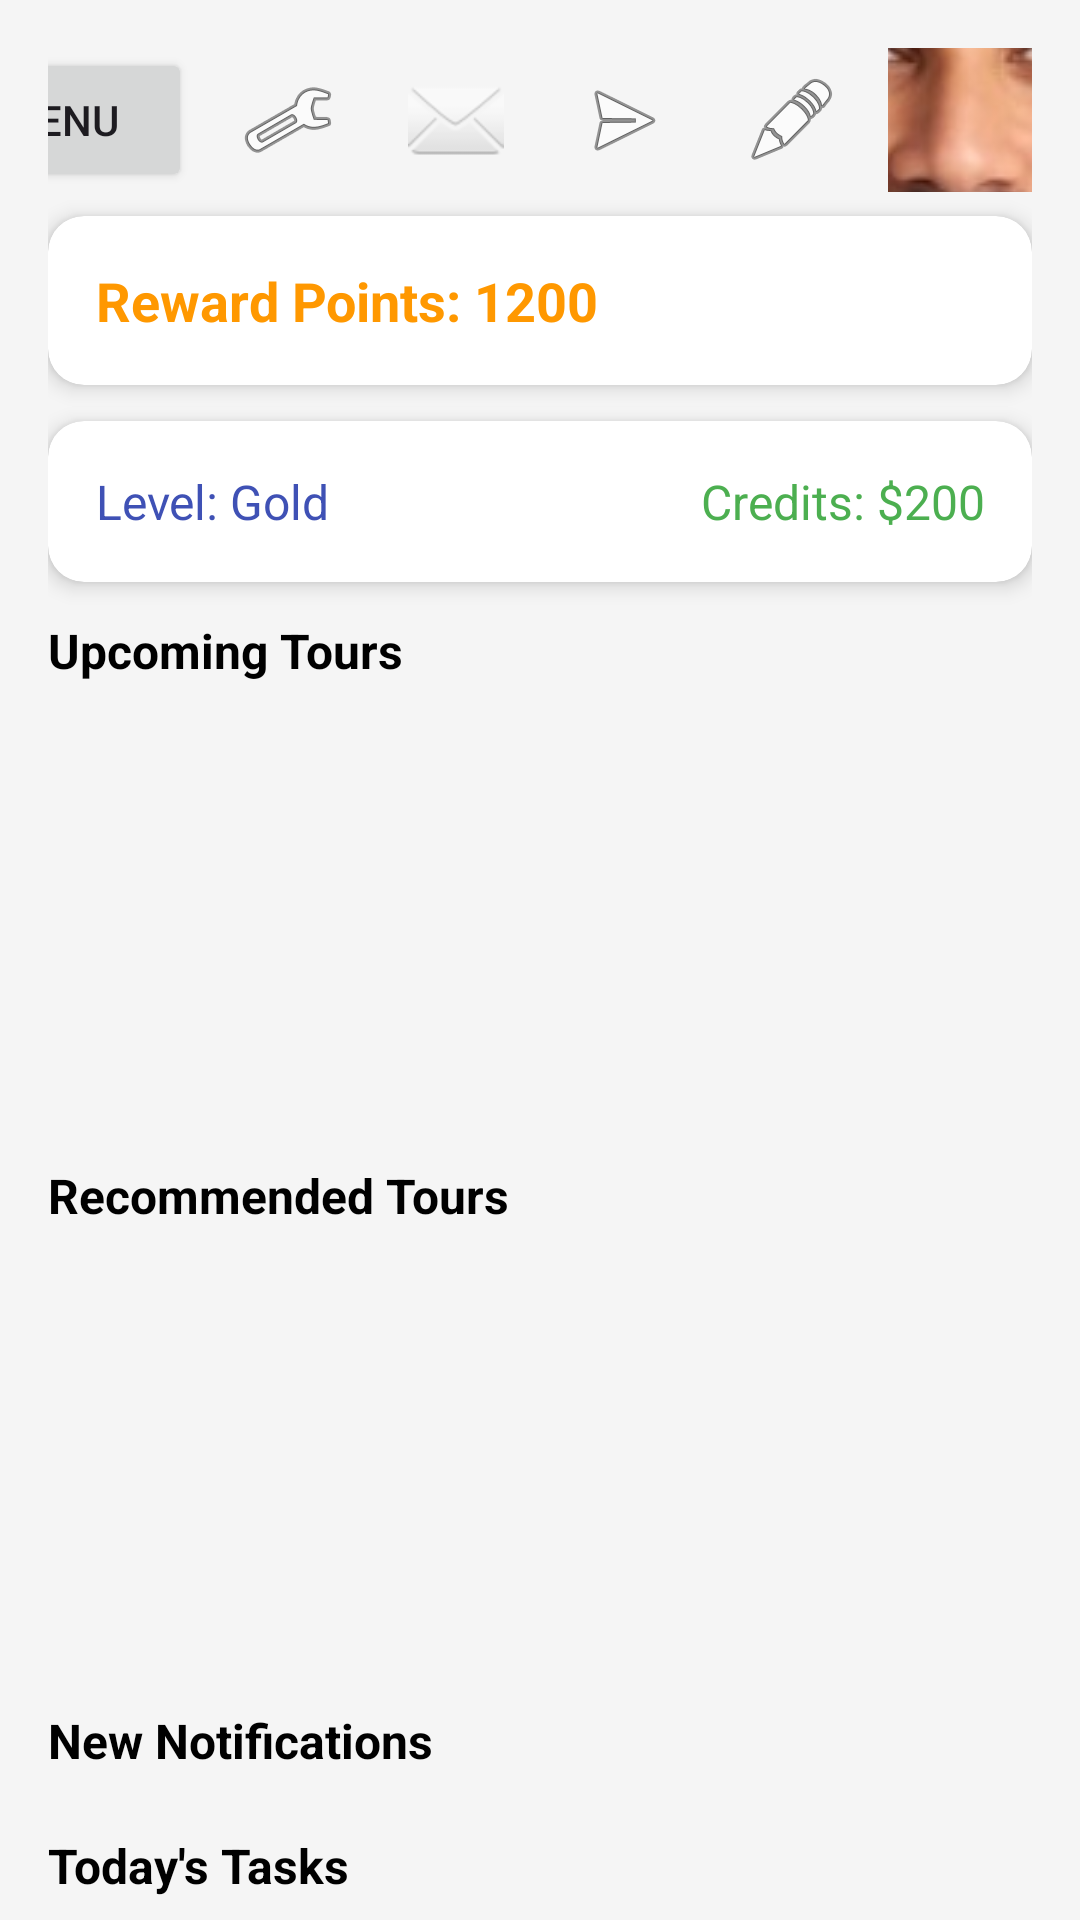

This screen was rendered from an Android layout file. Write that file and the resources it references.
<!-- AndroidManifest.xml: application theme Theme.TourBooking -->
<!-- res/layout/activity_dash_board.xml -->
<?xml version="1.0" encoding="utf-8"?>
<androidx.core.widget.NestedScrollView xmlns:android="http://schemas.android.com/apk/res/android"
    xmlns:app="http://schemas.android.com/apk/res-auto"
    android:layout_width="match_parent"
    android:layout_height="match_parent"
    android:fillViewport="true"
    android:background="#F5F5F5">

    <LinearLayout
        android:layout_width="match_parent"
        android:layout_height="wrap_content"
        android:orientation="vertical"
        android:padding="16dp">

        
        <LinearLayout
    android:layout_width="match_parent"
    android:layout_height="wrap_content"
    android:orientation="horizontal"
    android:gravity="end"
    android:layout_marginBottom="8dp">

    <Button
        android:id="@+id/btnMenu"
        android:layout_width="wrap_content"
        android:layout_height="48dp"
        android:text="Menu"
        android:layout_gravity="center_vertical"
        android:layout_marginEnd="8dp"/>

    <ImageButton
    android:id="@+id/btnSettings"
    android:layout_width="48dp"
    android:layout_height="48dp"
    android:src="@android:drawable/ic_menu_preferences"
    android:contentDescription="Settings"
    android:background="?attr/selectableItemBackgroundBorderless"
    android:layout_gravity="center_vertical"
    android:layout_marginEnd="8dp"/>
<ImageButton
    android:id="@+id/btnNotifications"
    android:layout_width="48dp"
    android:layout_height="48dp"
    android:src="@android:drawable/ic_dialog_email"
    android:contentDescription="Notifications"
    android:background="?attr/selectableItemBackgroundBorderless"
    android:layout_gravity="center_vertical"
    android:layout_marginEnd="8dp"/>
<ImageButton
    android:id="@+id/btnChat"
    android:layout_width="48dp"
    android:layout_height="48dp"
    android:src="@android:drawable/ic_menu_send"
    android:contentDescription="Chat"
    android:background="?attr/selectableItemBackgroundBorderless"
    android:layout_gravity="center_vertical"
    android:layout_marginEnd="8dp"/>
<ImageButton
    android:id="@+id/btnFeedback"
    android:layout_width="48dp"
    android:layout_height="48dp"
    android:src="@android:drawable/ic_menu_edit"
    android:contentDescription="Feedback"
    android:background="?attr/selectableItemBackgroundBorderless"
    android:layout_gravity="center_vertical"
    android:layout_marginEnd="8dp"/>

    <ImageButton
        android:id="@+id/btnProfile"
        android:layout_width="48dp"
        android:layout_height="48dp"
        android:background="?attr/selectableItemBackgroundBorderless"
        android:src="@drawable/ic_avatar_placeholder"
        android:contentDescription="Profile"
        android:layout_gravity="center_vertical"/>
</LinearLayout>

        
        <androidx.cardview.widget.CardView
            android:layout_width="match_parent"
            android:layout_height="wrap_content"
            android:layout_marginBottom="12dp"
            app:cardElevation="4dp"
            app:cardCornerRadius="12dp">

            <LinearLayout
                android:layout_width="match_parent"
                android:layout_height="wrap_content"
                android:orientation="vertical"
                android:padding="16dp">

                <TextView
                    android:id="@+id/tvRewardPoints"
                    android:layout_width="wrap_content"
                    android:layout_height="wrap_content"
                    android:text="Reward Points: 1200"
                    android:textStyle="bold"
                    android:textSize="18sp"
                    android:textColor="#FF9800" />
            </LinearLayout>
        </androidx.cardview.widget.CardView>

        
        <androidx.cardview.widget.CardView
            android:layout_width="match_parent"
            android:layout_height="wrap_content"
            android:layout_marginBottom="12dp"
            app:cardElevation="4dp"
            app:cardCornerRadius="12dp">

            <LinearLayout
                android:layout_width="match_parent"
                android:layout_height="wrap_content"
                android:orientation="horizontal"
                android:padding="16dp"
                android:weightSum="2">

                <TextView
                    android:id="@+id/tvUserLevel"
                    android:layout_width="0dp"
                    android:layout_height="wrap_content"
                    android:layout_weight="1"
                    android:text="Level: Gold"
                    android:textSize="16sp"
                    android:textColor="#3F51B5" />

                <TextView
                    android:id="@+id/tvTravelCredits"
                    android:layout_width="0dp"
                    android:layout_height="wrap_content"
                    android:layout_weight="1"
                    android:gravity="end"
                    android:text="Credits: $200"
                    android:textSize="16sp"
                    android:textColor="#4CAF50" />
            </LinearLayout>
        </androidx.cardview.widget.CardView>

        
        <TextView
            android:text="Upcoming Tours"
            android:textStyle="bold"
            android:textSize="16sp"
            android:textColor="#000"
            android:layout_marginBottom="4dp"
            android:layout_width="wrap_content"
            android:layout_height="wrap_content"
            />

        <androidx.recyclerview.widget.RecyclerView
            android:id="@+id/recyclerUpcomingTours"
            android:layout_width="match_parent"
            android:layout_height="140dp"
            android:layout_marginBottom="16dp" />

        
        <TextView
            android:text="Recommended Tours"
            android:textStyle="bold"
            android:textSize="16sp"
            android:textColor="#000"
            android:layout_marginBottom="4dp"
            android:layout_width="wrap_content"
            android:layout_height="wrap_content"
            />

        <androidx.recyclerview.widget.RecyclerView
            android:id="@+id/recyclerRecommendedTours"
            android:layout_width="match_parent"
            android:layout_height="140dp"
            android:layout_marginBottom="16dp" />

        
        <TextView
            android:text="New Notifications"
            android:textStyle="bold"
            android:textSize="16sp"
            android:textColor="#000"
            android:layout_marginBottom="4dp"
            android:layout_width="wrap_content"
            android:layout_height="wrap_content"
            />

        <ListView
            android:id="@+id/listNewNotifications"
            android:layout_width="match_parent"
            android:layout_height="wrap_content"
            android:divider="@android:color/darker_gray"
            android:dividerHeight="1dp"
            android:layout_marginBottom="16dp" />

        
        <TextView
            android:text="Today's Tasks"
            android:textStyle="bold"
            android:textSize="16sp"
            android:textColor="#000"
            android:layout_marginBottom="4dp"
            android:layout_width="wrap_content"
            android:layout_height="wrap_content"
            />

        <ListView
            android:id="@+id/listTodayTasks"
            android:layout_width="match_parent"
            android:layout_height="wrap_content"
            android:divider="@android:color/darker_gray"
            android:dividerHeight="1dp"
            android:layout_marginBottom="16dp" />

        
        <androidx.cardview.widget.CardView
            android:layout_width="match_parent"
            android:layout_height="wrap_content"
            android:layout_marginBottom="12dp"
            app:cardElevation="4dp"
            app:cardCornerRadius="12dp">

            <LinearLayout
                android:layout_width="match_parent"
                android:layout_height="wrap_content"
                android:orientation="vertical"
                android:padding="16dp">

                <TextView
                    android:text="Weather at Departure"
                    android:textStyle="bold"
                    android:textSize="16sp"
                    android:textColor="#000000"
                    android:layout_marginBottom="4dp"
                    android:layout_width="wrap_content"
                    android:layout_height="wrap_content"
                    />

                <TextView
                    android:id="@+id/tvWeatherInfo"
                    android:layout_width="wrap_content"
                    android:layout_height="wrap_content"
                    android:text="Hanoi - 32°C, Sunny"
                    android:textSize="14sp"
                    android:textColor="#666" />
            </LinearLayout>
        </androidx.cardview.widget.CardView>

    </LinearLayout>
</androidx.core.widget.NestedScrollView>
<!-- resources referenced by this layout -->
<resources>
  <!-- drawable ic_avatar_placeholder: png bitmap (drawable, 91845 bytes) -->
  <style name="Theme.TourBooking" parent="Base.Theme.TourBooking" />
  <style name="Base.Theme.TourBooking" parent="Theme.Material3.DayNight.NoActionBar">
          
          
      </style>
</resources>
